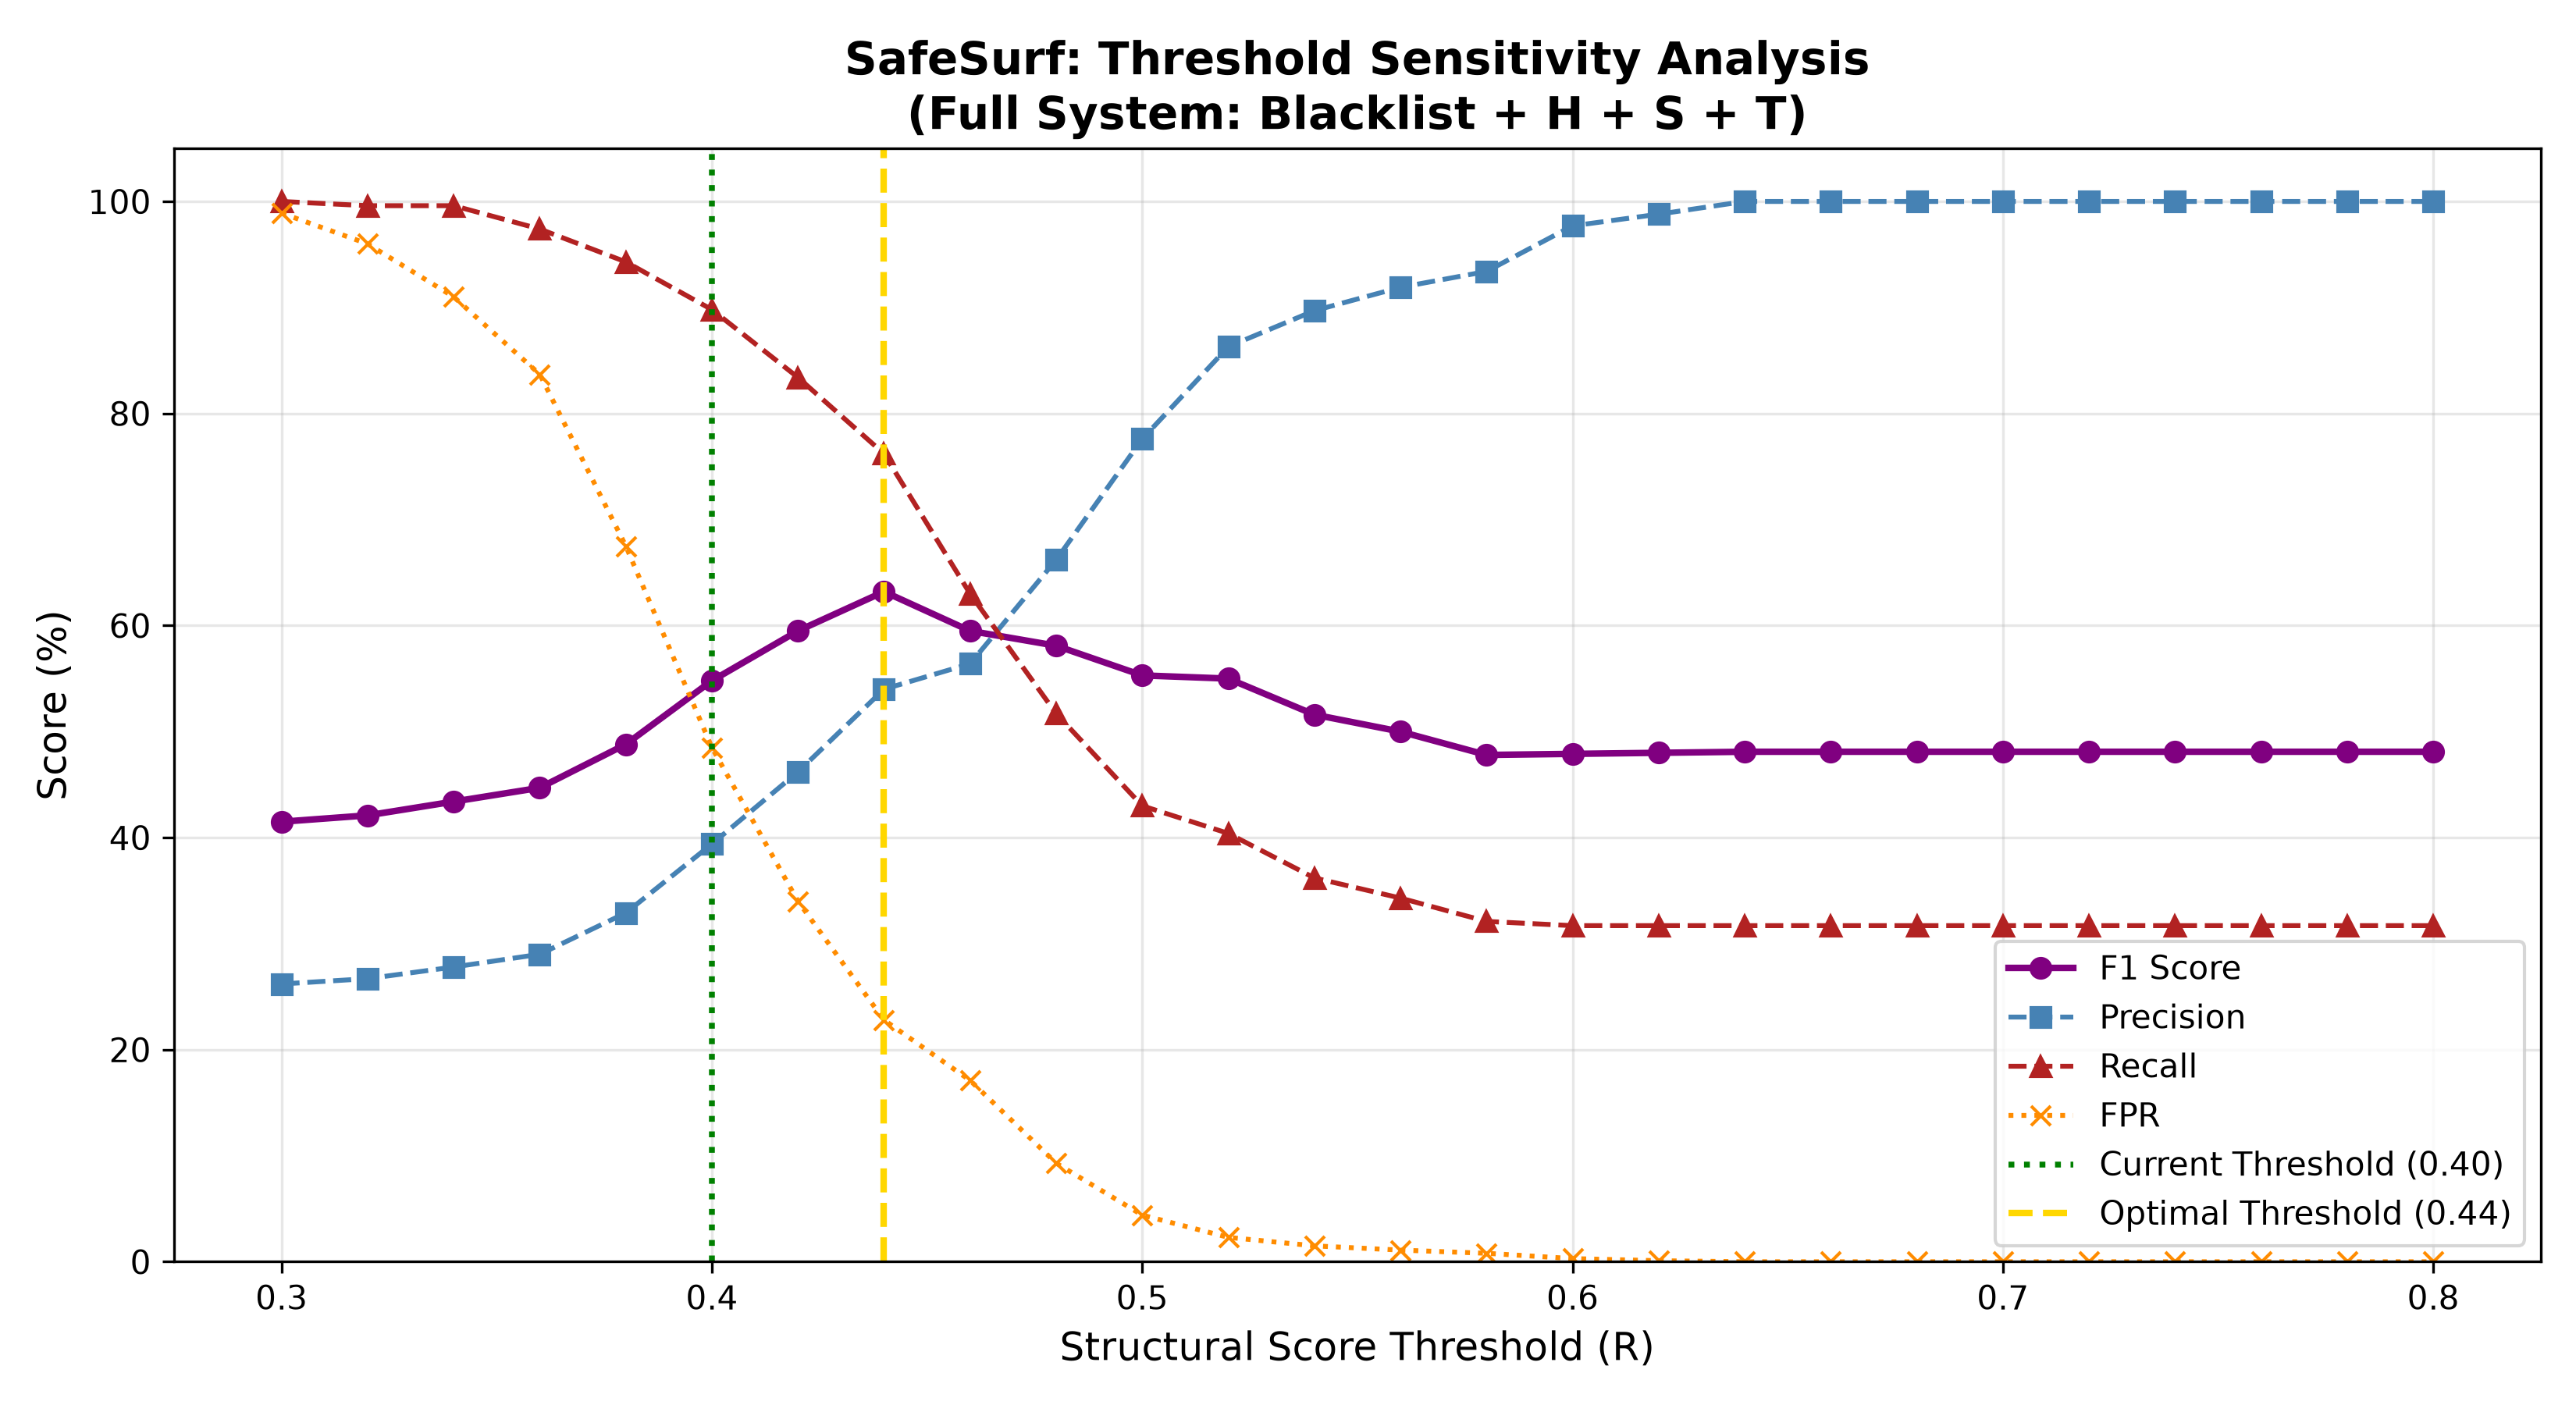

The file beside this chart, header and first rows:
Threshold, Precision (%), Recall (%), F1 Score (%), False Positive Rate (%)
0.3, 26.2, 100.0, 41.5, 98.9
0.32, 26.7, 99.6, 42.1, 96.0
0.34, 27.8, 99.6, 43.4, 91.0
0.36, 29.0, 97.4, 44.7, 83.7
0.38, 32.9, 94.3, 48.8, 67.5
0.4, 39.4, 89.8, 54.8, 48.5
0.42, 46.2, 83.4, 59.5, 34.0
0.44, 54.0, 76.2, 63.2, 22.8
0.46, 56.4, 63.0, 59.5, 17.1
0.48, 66.2, 51.7, 58.1, 9.3
0.5, 77.6, 43.0, 55.3, 4.4
0.52, 86.3, 40.4, 55.0, 2.3
0.54, 89.7, 36.2, 51.6, 1.5
0.56, 91.9, 34.3, 50.0, 1.1
0.58, 93.4, 32.1, 47.8, 0.8
0.6, 97.7, 31.7, 47.9, 0.3
0.62, 98.8, 31.7, 48.0, 0.1
0.64, 100.0, 31.7, 48.1, 0.0
0.66, 100.0, 31.7, 48.1, 0.0
0.68, 100.0, 31.7, 48.1, 0.0
0.7, 100.0, 31.7, 48.1, 0.0
0.72, 100.0, 31.7, 48.1, 0.0
0.74, 100.0, 31.7, 48.1, 0.0
0.76, 100.0, 31.7, 48.1, 0.0
0.78, 100.0, 31.7, 48.1, 0.0
0.8, 100.0, 31.7, 48.1, 0.0
